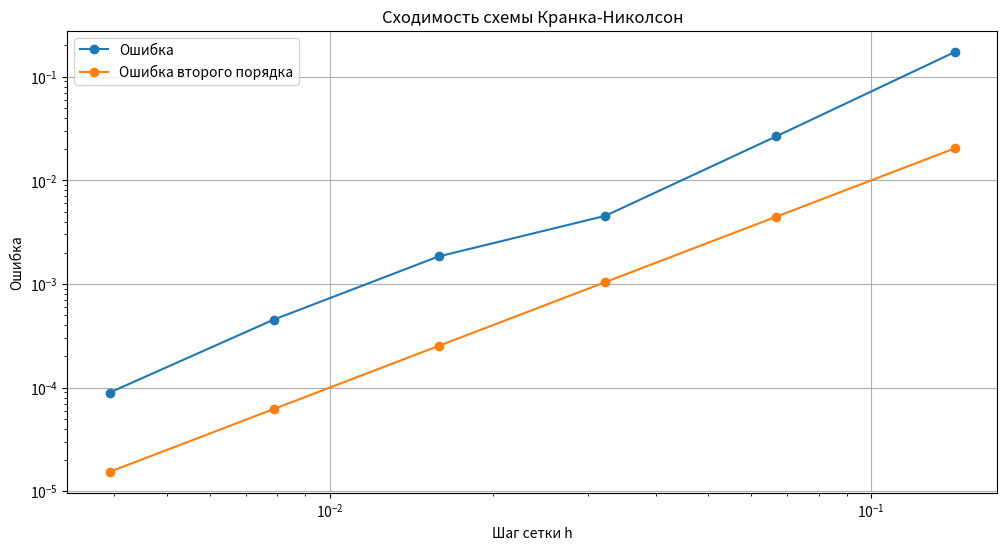

This chart was generated by the following Python code:
import numpy as np
import matplotlib.pyplot as plt


L = 1.0
T = 0.1
alpha = 1.0


def crank_nicolson(N, M):
    h = L / (N - 1)
    dt = T / M
    alpha = dt / h ** 2


    x = np.linspace(0, L, N)


    u = np.sin(np.pi * x)


    A = np.zeros((N - 2, N - 2))
    B = np.zeros((N - 2, N - 2))


    for i in range(N - 2):
        if i > 0:
            A[i, i - 1] = -alpha / 2
            B[i, i - 1] = alpha / 2
        A[i, i] = 1 + alpha
        B[i, i] = 1 - alpha
        if i < N - 3:
            A[i, i + 1] = -alpha / 2
            B[i, i + 1] = alpha / 2


    def thomas_algorithm(A, d):
        n = len(d)
        c_prime = np.zeros(n - 1)
        d_prime = np.zeros(n)

        c_prime[0] = A[0, 1] / A[0, 0]
        d_prime[0] = d[0] / A[0, 0]

        for i in range(1, n - 1):
            denom = A[i, i] - A[i, i - 1] * c_prime[i - 1]
            c_prime[i] = A[i, i + 1] / denom
            d_prime[i] = (d[i] - A[i, i - 1] * d_prime[i - 1]) / denom

        d_prime[-1] = (d[-1] - A[-1, -2] * d_prime[-2]) / (A[-1, -1] - A[-1, -2] * c_prime[-2])

        x = np.zeros(n)
        x[-1] = d_prime[-1]

        for i in range(n - 2, -1, -1):
            x[i] = d_prime[i] - c_prime[i] * x[i + 1]

        return x

    for n in range(1, int(M)):

        d = B @ u[1:-1]


        u[1:-1] = thomas_algorithm(A, d)

    return u, x


def convergence_test():
    N_values = [2**i for i in range(3,9)]

    errors = []
    second_order_func = []
    h_values = []

    for N in N_values:

        M = T / (alpha*(L/(N-1))**2)
        u_num, x = crank_nicolson(N, M)

        # Аналитическое решение
        u_exact = np.exp(-np.pi ** 2 * T) * np.sin(np.pi * x)

        # Вычисление ошибки
        error = max(abs(u_num - u_exact))
        errors.append(error)
        second_order_func.append((L / (N - 1))**2)

        # Шаг сетки
        h_values.append(L / (N - 1))

    # Построение зависимости ошибки от шага по пространству
    plt.figure(figsize = (12,6))
    plt.plot(h_values, errors, marker='o', label="Ошибка")
    plt.plot(h_values, second_order_func, marker='o', label="Ошибка второго порядка")
    plt.xscale('log')
    plt.yscale('log')
    plt.xlabel("Шаг сетки h")
    plt.ylabel("Ошибка")
    plt.title("Сходимость схемы Кранка-Николсон")
    plt.grid(True)
    plt.legend()
    plt.show()


# Запуск теста на сходимость
convergence_test()
